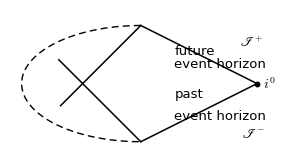
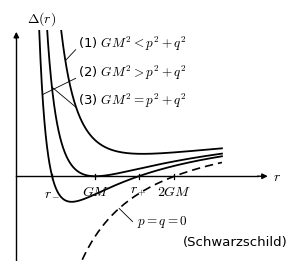
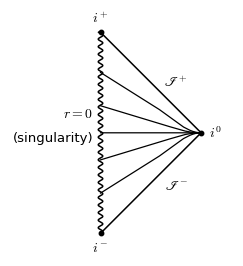
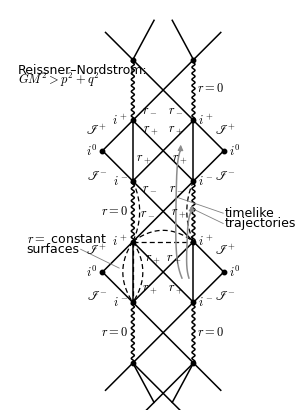
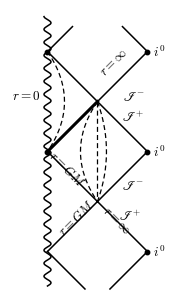
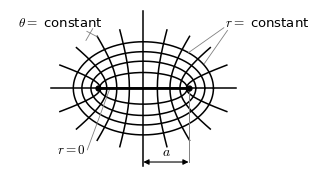
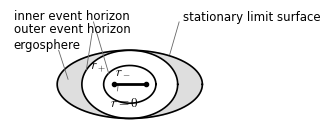
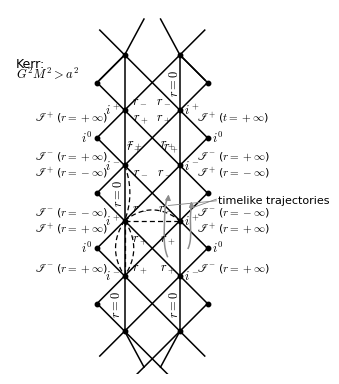
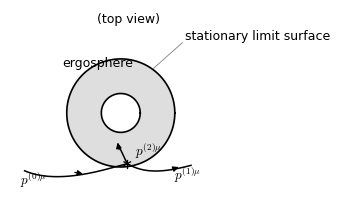

The matplotlib source for these figures, in order:
# -*- coding: utf-8 -*-
"""Redraw Chapter 6 figures (Carroll, _Spacetime and Geometry_) as black-white
textbook-style vector figures with matplotlib.

Outputs (key keeps the dot, e.g. fig_6.1):
    figures/fig_6.1.pdf .. figures/fig_6.9.pdf
    figures/preview/fig_6.1.png .. fig_6.9.png   (self-check)
"""
import os
from math import comb

import matplotlib
matplotlib.use('Agg')
import matplotlib.pyplot as plt
import numpy as np

plt.rcParams.update({
    'font.family': ['Times New Roman', 'SimSun'],
    'mathtext.fontset': 'cm',
    'axes.unicode_minus': False,
    'font.size': 11,
    'lines.linewidth': 1.2,
    'savefig.facecolor': 'white',
})

BASE = r'E:\AI整理书籍\卡罗尔\重排本'
FIGD = os.path.join(BASE, 'figures')
PREV = os.path.join(FIGD, 'preview')
os.makedirs(PREV, exist_ok=True)


# ---------------------------------------------------------------- utilities
def _script_cmd():
    r"""mathtext has no \mathscr in older versions; fall back to \mathcal."""
    try:
        f = plt.figure()
        f.text(0.5, 0.5, r'$\mathscr{I}$')
        f.canvas.draw()
        plt.close(f)
        return 'mathscr'
    except Exception:
        plt.close('all')
        return 'mathcal'


SCR = '\\' + _script_cmd()


def sI(mark):
    r"""$\mathscr{I}^{\pm}$ (script I of the book)."""
    return '$' + SCR + '{I}^{' + mark + '}$'


def _save(fig, key):
    fig.savefig(os.path.join(FIGD, 'fig_%s.pdf' % key),
                bbox_inches='tight', pad_inches=0.03)
    fig.savefig(os.path.join(PREV, 'fig_%s.png' % key),
                bbox_inches='tight', pad_inches=0.03, dpi=150)
    plt.close(fig)


def _new_ax(figsize):
    fig, ax = plt.subplots(figsize=figsize)
    ax.set_aspect('equal')
    ax.axis('off')
    return fig, ax


def _dots(ax, pts, ms=3.2, color='k', zorder=3):
    xs = [p[0] for p in pts]
    ys = [p[1] for p in pts]
    ax.plot(xs, ys, 'o', ms=ms, color=color, zorder=zorder)


def _wavy_v(ax, x, ya, yb, amp=0.05, lam=0.2, lw=1.1, color='k'):
    y = np.linspace(ya, yb, 900)
    ax.plot(x + amp * np.sin(2 * np.pi * (y - ya) / lam), y, color=color, lw=lw)


def _bez(ctrl, n=300):
    """de Casteljau / Bernstein evaluation of a Bezier arc."""
    P = np.array(ctrl, dtype=float)
    k = len(P) - 1
    t = np.linspace(0, 1, n)
    B = np.zeros((n, k + 1))
    for i in range(k + 1):
        B[:, i] = comb(k, i) * t ** i * (1 - t) ** (k - i)
    return B @ P


def _dashed(ax, pts, lw=0.9, color='k'):
    xy = _bez(pts)
    ax.plot(xy[:, 0], xy[:, 1], color=color, lw=lw, dashes=(4, 2.5))


def _arrow_head(ax, tip, tail, color='k', lw=1.0, scale=8):
    ax.annotate('', xy=tip, xytext=tail,
                arrowprops=dict(arrowstyle='-|>', color=color, lw=lw,
                                mutation_scale=scale, shrinkA=0, shrinkB=0))


# ------------------------------------------------------------------ fig 6.1
def fig_6_1():
    """Asymptotically flat spacetime: conformal diagram with I+/I-/i0,
    future/past event horizons, dashed rest-of-spacetime region."""
    fig, ax = _new_ax((3.6, 2.0))
    # dashed boundary of the rest of spacetime (half-ellipse through top
    # and bottom vertices of the diamond, bulging left)
    th = np.linspace(np.pi / 2, 3 * np.pi / 2, 500)
    ax.plot(2.05 * np.cos(th), 1.0 * np.sin(th), color='k', lw=1.0,
            dashes=(5, 3))
    # event horizons: two 45-deg lines crossing at the left vertex C=(-1,0)
    ax.plot([-1.38, 0.0], [-0.38, 1.0], color='k', lw=1.1)   # future EH
    ax.plot([-1.41, 0.0], [0.41, -1.0], color='k', lw=1.1)   # past EH
    # null infinity edges of the asymptotically flat diamond
    ax.plot([0, 2], [1, 0], color='k', lw=1.1)
    ax.plot([2, 0], [0, -1], color='k', lw=1.1)
    _dots(ax, [(2, 0)])
    ax.text(2.10, 0, r'$i^0$', fontsize=10, ha='left', va='center')
    ax.text(1.70, 0.64, sI('+'), fontsize=10, ha='left')
    ax.text(1.74, -0.74, sI('-'), fontsize=10, ha='left', va='top')
    ax.text(0.58, 0.50, 'future', fontsize=9.5, ha='left')
    ax.text(0.58, 0.28, 'event horizon', fontsize=9.5, ha='left')
    ax.text(0.58, -0.24, 'past', fontsize=9.5, ha='left')
    ax.text(0.58, -0.44, 'event horizon', fontsize=9.5, ha='left', va='top')
    ax.set_xlim(-2.25, 2.55)
    ax.set_ylim(-1.28, 1.28)
    _save(fig, '6.1')


# ------------------------------------------------------------------ fig 6.2
def fig_6_2():
    """Delta(r) for the Reissner-Nordstrom solutions."""
    fig, ax = plt.subplots(figsize=(3.5, 3.0))
    ax.axis('off')
    ax.set_aspect('auto')
    GM = 1.0

    def Delta(r, s):
        return 1 - 2 * GM / r + s / r ** 2

    r = np.linspace(0.15, 2.60, 900)
    ax.plot(r, Delta(r, 1.6), color='k', lw=1.3)   # (1) GM^2 < p^2+q^2
    ax.plot(r, Delta(r, 0.7), color='k', lw=1.3)   # (2) GM^2 > p^2+q^2
    ax.plot(r, Delta(r, 1.0), color='k', lw=1.3)   # (3) GM^2 = p^2+q^2
    rd = np.linspace(0.42, 2.60, 500)
    ax.plot(rd, Delta(rd, 0.0), color='k', lw=1.2, dashes=(5, 3))
    # axes with arrows
    ytop, ybot, xr = 2.30, -1.40, 3.05
    ax.plot([0, 0], [ybot, ytop], color='k', lw=1.0)
    ax.plot([0, xr], [0, 0], color='k', lw=1.0)
    _arrow_head(ax, (0, 2.42), (0, 2.30))
    _arrow_head(ax, (xr + 0.13, 0), (xr, 0))
    ax.text(0.13, 2.50, r'$\Delta(r)$', fontsize=10, ha='left', va='bottom')
    ax.text(xr + 0.20, 0.0, r'$r$', fontsize=10, ha='left', va='center')
    # x-axis ticks + labels
    for xt, lb in [(0.452, r'$r_-$'), (1.0, r'$GM$'),
                   (1.548, r'$r_+$'), (2.0, r'$2GM$')]:
        ax.plot([xt, xt], [-0.045, 0.045], color='k', lw=0.9)
        ax.text(xt, -0.14, lb, fontsize=10, ha='center', va='top')
    # curve labels with leader lines
    labels = [(0.78, 2.16, r'(1) $GM^2<p^2+q^2$', 0.62, 1.6),
              (0.78, 1.68, r'(2) $GM^2>p^2+q^2$', 0.33, 0.7),
              (0.78, 1.20, r'(3) $GM^2=p^2+q^2$', 0.45, 1.0)]
    for x0, y0, txt, rc, s in labels:
        ax.text(x0, y0, txt, fontsize=9.5, ha='left')
        ax.plot([x0 - 0.03, rc], [y0 - 0.04, Delta(rc, s)],
                color='k', lw=0.6)
    # Schwarzschild dashed-curve label
    ax.plot([1.47, 1.30], [-0.76, Delta(1.30, 0.0)], color='k', lw=0.6)
    ax.text(1.52, -0.80, r'$p=q=0$', fontsize=9.5, ha='left')
    ax.text(2.10, -1.16, '(Schwarzschild)', fontsize=9.5, ha='left')
    ax.set_xlim(-0.08, 3.35)
    ax.set_ylim(-1.42, 2.45)
    _save(fig, '6.2')


# ------------------------------------------------------------------ fig 6.3
def fig_6_3():
    """RN naked singularity (GM^2 < Q^2+P^2): right-half conformal diagram,
    vertical timelike singularity r=0, constant-t curves converging at i0."""
    fig, ax = _new_ax((2.9, 3.2))
    # singularity
    _wavy_v(ax, 0.0, -2.0, 2.0, amp=0.045, lam=0.15, lw=1.1)
    _dots(ax, [(0, 2), (0, -2), (2, 0)])
    # null infinity edges
    ax.plot([0, 2], [2, 0], color='k', lw=1.1)
    ax.plot([0, 2], [-2, 0], color='k', lw=1.1)
    # constant-t slices (exact conformal image), converging at i0
    r = np.linspace(0, 6000, 3000)
    for t0 in (0.0, 0.45, -0.45, 1.375, -1.375):
        T = np.arctan(t0 + r) + np.arctan(t0 - r)
        R = np.arctan(t0 + r) - np.arctan(t0 - r)
        ax.plot(2 * R / np.pi, 2 * T / np.pi, color='k', lw=0.9)
    ax.text(0.0, 2.14, r'$i^+$', fontsize=10, ha='center', va='bottom')
    ax.text(0.0, -2.14, r'$i^-$', fontsize=10, ha='center', va='top')
    ax.text(2.16, 0.0, r'$i^0$', fontsize=10, ha='left', va='center')
    ax.text(1.50, 0.92, sI('+'), fontsize=10, ha='center')
    ax.text(1.50, -0.92, sI('-'), fontsize=10, ha='center', va='top')
    ax.text(-0.14, 0.30, r'$r=0$', fontsize=10, ha='right')
    ax.text(-0.14, -0.18, '(singularity)', fontsize=9.5, ha='right')
    ax.set_xlim(-1.80, 2.65)
    ax.set_ylim(-2.45, 2.45)
    _save(fig, '6.3')


# ------------------------------------------------- chain lattice (fig 6.4/6.8)
def _chain(ax, kerr, lw=1.1):
    cols = (-1.0, 1.0)
    doty = (4, 2, 0, -2, -4, -6)
    # diagonal lattice between the columns
    for y0 in (4, 2, 0, -2, -4, -6):
        ax.plot([-1, 1], [y0, y0 - 2], color='k', lw=lw)
        ax.plot([1, -1], [y0, y0 - 2], color='k', lw=lw)
    # exterior universe triangles (I regions)
    for sx in cols:
        for y0 in (2, -2):
            ax.plot([sx, 2 * sx, sx], [y0, y0 - 1, y0 - 2], color='k', lw=lw)
    # verticals on the columns (wavy r=0 for RN, straight for Kerr)
    wavy = set() if kerr else {(2, 4), (-2, 0), (-6, -4)}
    for sx in cols:
        for seg in [(2, 4), (0, 2), (-2, 0), (-4, -2), (-6, -4)]:
            if seg in wavy:
                _wavy_v(ax, sx, seg[0], seg[1], amp=0.05, lam=0.2, lw=lw)
            else:
                ax.plot([sx, sx], seg, color='k', lw=lw)
    # Kerr: mirror squares across the straight r=0 lines
    if kerr:
        for sx in cols:
            for (ya, yb) in [(4, 2), (0, -2), (-6, -4)]:
                ym = (ya + yb) / 2.0
                ax.plot([sx, 2 * sx, sx], [ya, ym, yb], color='k', lw=lw)
    # dots
    pts = [(sx, y) for sx in cols for y in doty]
    pts += [(-2, 1), (2, 1), (-2, -3), (2, -3)]
    if kerr:
        pts += [(2 * sx, ym) for sx in cols
                for ym in (3.0, -1.0, -5.0)]
    _dots(ax, pts)
    # continuation stubs at top / bottom corner dots
    for sx in cols:
        # upward stubs: outward ray + inward ray (crossing above centre)
        ax.plot([sx, sx * 0.3], [4, 5.3], color='k', lw=lw)
        ax.plot([sx, sx * 1.9], [4, 4.9], color='k', lw=lw)
        if kerr:
            # outward downward continuation of the mirror-square edge
            ax.plot([sx, sx * 1.9], [4, 3.1], color='k', lw=lw)
        ax.plot([sx, sx * 0.3], [-6, -7.3], color='k', lw=lw)
        ax.plot([sx, sx * 1.9], [-6, -6.9], color='k', lw=lw)


def _chain_labels(ax, kerr, fs=9):
    # i +/-/0 labels
    for sx in (-1, 1):
        h = 'right' if sx < 0 else 'left'
        x = sx * 1.16
        for y, t in [(2, r'$i^+$'), (0, r'$i^-$'), (-2, r'$i^+$'),
                     (-4, r'$i^-$')]:
            ax.text(x, y, t, fontsize=fs, ha=h, va='center')
        for y in (1, -3):
            ax.text(sx * 2.16, y, r'$i^0$', fontsize=fs, ha=h, va='center')
    # script-I edge labels (Reissner-Nordstrom chain only)
    if not kerr:
        for x, h in ((-1.84, 'right'), (1.70, 'left')):
            ax.text(x, 1.52, sI('+'), fontsize=fs, ha=h)
            ax.text(x, 0.38, sI('-'), fontsize=fs, ha=h, va='top')
            ax.text(x, -2.42, sI('+'), fontsize=fs, ha=h)
            ax.text(x, -3.58, sI('-'), fontsize=fs, ha=h, va='top')
    # r+ / r- horizon labels
    for x, y, t in [(-0.44, 2.28, '-'), (0.40, 2.28, '-'),
                    (-0.43, -0.28, '-'), (0.43, -0.28, '-'),
                    (-0.40, 1.62, '+'), (0.40, 1.62, '+'),
                    (-0.65, 0.68, '+'), (0.55, 0.68, '+')]:
        ax.text(x, y, r'$r_%s$' % t, fontsize=fs, ha='center')


# ------------------------------------------------------------------ fig 6.4
def fig_6_4():
    """Reissner-Nordstrom GM^2 > p^2+q^2: infinite chain of universes."""
    fig, ax = _new_ax((3.6, 5.2))
    _chain(ax, kerr=False)
    _chain_labels(ax, kerr=False)

    # r = 0 labels (4 wavy singularity segments)
    ax.text(1.13, 2.95, r'$r=0$', fontsize=9, ha='left')
    ax.text(-1.13, -1.00, r'$r=0$', fontsize=9, ha='right', va='center')
    ax.text(-1.13, -5.00, r'$r=0$', fontsize=9, ha='right', va='center')
    ax.text(1.13, -5.00, r'$r=0$', fontsize=9, ha='left', va='center')
    # extra r+/- labels of the lower cells
    for x, y, t in [(-0.52, -1.12, '-'), (0.52, -1.12, '+'),
                    (-0.33, -2.62, '+'), (0.35, -2.62, '+'),
                    (-0.45, -3.62, '+'), (0.40, -3.62, '+')]:
        ax.text(x, y, r'$r_%s$' % t, fontsize=9, ha='center')
    # name of the solution
    ax.text(-4.80, 3.55, 'Reissner\u2013Nordstrom:', fontsize=9, ha='left')
    ax.text(-4.80, 3.20, '$GM^2>p^2+q^2$', fontsize=9, ha='left')

    # dashed r = constant surfaces
    _dashed(ax, [(-1, 0), (-0.55, -1), (-1, -2)])       # region III, left
    _dashed(ax, [(1, 0), (0.56, -1), (1, -2)])          # region III, right
    _dashed(ax, [(-1, -2), (0, -1.25), (1, -2)])        # dome
    ax.plot([-1, 1], [-2, -2], color='k', lw=0.9, dashes=(4, 2.5))
    _dashed(ax, [(-1, -2), (-1.66, -3), (-1, -4)])      # lens, left arc
    _dashed(ax, [(-1, -2), (-0.34, -3), (-1, -4)])      # lens, right arc
    ax.plot([-1, -1], [-2, -4], color='k', lw=0.9, dashes=(4, 2.5))

    # timelike trajectories (grey wiggly worldlines with arrows)
    g, lg = '0.55', '0.5'
    t1 = _bez([(0.62, -3.2), (0.28, -2.4), (0.52, -1.7), (0.30, -1.0),
               (0.55, -0.3), (0.33, 0.4), (0.58, 1.05)])
    ax.plot(t1[:, 0], t1[:, 1], color=g, lw=1.1)
    _arrow_head(ax, (0.58, 1.20), (0.57, 0.98), color=g, lw=0.9)
    t2 = _bez([(0.85, -3.2), (0.66, -2.6), (0.90, -2.0), (0.70, -1.45),
               (0.94, -0.95)])
    ax.plot(t2[:, 0], t2[:, 1], color=g, lw=1.1)
    _arrow_head(ax, (0.96, -0.80), (0.93, -1.02), color=g, lw=0.9)
    ax.plot([1.98, 0.50], [-1.06, -0.55], color=lg, lw=0.6)
    ax.plot([1.98, 0.90], [-1.40, -0.88], color=lg, lw=0.6)
    ax.text(2.04, -1.06, 'timelike', fontsize=9, ha='left', va='center')
    ax.text(2.04, -1.40, 'trajectories', fontsize=9, ha='left', va='center')
    # r = constant surfaces label
    ax.plot([-2.72, -1.45], [-2.25, -2.87], color=lg, lw=0.6)
    ax.text(-4.50, -2.02, '$r=$ constant', fontsize=9, ha='left')
    ax.text(-4.50, -2.36, 'surfaces', fontsize=9, ha='left')

    ax.set_xlim(-5.05, 4.15)
    ax.set_ylim(-7.55, 5.65)
    _save(fig, '6.4')


# ------------------------------------------------------------------ fig 6.5
def fig_6_5():
    """Extremal RN (GM^2 = Q^2+P^2): diamonds strung along r = 0."""
    fig, ax = _new_ax((2.3, 3.7))
    lw = 1.1
    # singularity
    _wavy_v(ax, 0.0, -2.69, 2.70, amp=0.07, lam=0.26, lw=lw)
    # diamond k: L(0,2k), Xt(1,2k+1), R(2,2k), Xb(1,2k-1)
    # D0 (truncated at top)
    ax.plot([0, 0.5], [2, 2.5], color='k', lw=lw)
    ax.plot([1.5, 2], [2.5, 2], color='k', lw=lw)
    ax.plot([2, 1], [2, 1], color='k', lw=lw)
    ax.plot([1, 0], [1, 2], color='k', lw=lw)
    # D1 (complete; thick upper-left edge)
    ax.plot([0, 1], [0, 1], color='k', lw=2.2)
    ax.plot([1, 2], [1, 0], color='k', lw=lw)
    ax.plot([2, 1], [0, -1], color='k', lw=lw)
    ax.plot([1, 0], [-1, 0], color='k', lw=lw)
    # D2 (complete down to its lower corners, cut at y = -2.85)
    ax.plot([0, 1], [-2, -1], color='k', lw=lw)
    ax.plot([1, 2], [-1, -2], color='k', lw=lw)
    ax.plot([2, 1.25], [-2, -2.75], color='k', lw=lw)
    ax.plot([0, 0.75], [-2, -2.75], color='k', lw=lw)
    _dots(ax, [(0, 2), (0, 0), (2, 2), (2, 0), (2, -2)])
    # dashed r = constant surfaces
    _dashed(ax, [(0, 2), (0.68, 1), (0, 0)])
    _dashed(ax, [(1, 1), (0.32, 0), (1, -1)])
    _dashed(ax, [(1, 1), (1.36, 0), (1, -1)])
    ax.plot([1, 1], [1, -1], color='k', lw=0.9, dashes=(4, 2.5))
    # labels
    ax.text(-0.13, 1.05, r'$r=0$', fontsize=9.5, ha='right')
    ax.text(2.12, 2.0, r'$i^0$', fontsize=9.5, ha='left', va='center')
    ax.text(2.12, 0.0, r'$i^0$', fontsize=9.5, ha='left', va='center')
    ax.text(2.12, -2.0, r'$i^0$', fontsize=9.5, ha='left', va='center')
    ax.text(1.72, 1.22, sI('-'), fontsize=9.5, ha='center', va='top')
    ax.text(1.72, 0.60, sI('+'), fontsize=9.5, ha='center')
    ax.text(1.70, -0.55, sI('-'), fontsize=9.5, ha='center', va='top')
    ax.text(1.66, -1.38, sI('+'), fontsize=9.5, ha='center')
    ax.text(1.33, 1.53, r'$r=\infty$', fontsize=9, ha='center', rotation=45)
    ax.text(1.38, -1.64, r'$r=\infty$', fontsize=9, ha='center', rotation=-45)
    ax.text(0.40, -0.70, r'$r=GM$', fontsize=9, ha='center', rotation=-45)
    ax.text(0.58, -1.67, r'$r=GM$', fontsize=9, ha='center', rotation=45)
    ax.set_xlim(-0.75, 2.75)
    ax.set_ylim(-2.85, 2.85)
    _save(fig, '6.5')


# ------------------------------------------------------------------ fig 6.6
def fig_6_6():
    """Ellipsoidal coordinates (r, theta) of flat space (Kerr a->0 limit)."""
    fig, ax = _new_ax((3.5, 2.3))
    # r = constant ellipses (schematic proportions as in the book)
    for a, b in [(1.55, 1.03), (1.36, 0.81), (1.16, 0.60), (0.97, 0.35)]:
        th = np.linspace(0, 2 * np.pi, 400)
        ax.plot(a * np.cos(th), b * np.sin(th), color='k', lw=1.1)
    # theta = constant hyperbola branches: x^2/sin^2 - z^2/cos^2 = a^2
    # each branch is clipped where it exits an oval ~30% beyond the outer
    # ellipse, as in the book
    A2, B2 = 2.0, 1.34
    for deg in (18, 36, 54, 72):
        t = np.radians(deg)
        s, c = np.sin(t), np.cos(t)
        x = np.linspace(s, 2.6, 2000)
        z = c * np.sqrt((x / s) ** 2 - 1.0)
        inside = (x / A2) ** 2 + (z / B2) ** 2 <= 1.0
        stop = np.argmax(~inside)
        if not inside[-1]:
            x, z = x[:stop], z[:stop]
        for sgn in (1, -1):
            ax.plot(sgn * x, z, color='k', lw=1.1)
            ax.plot(sgn * x, -z, color='k', lw=1.1)
    # axis lines (theta = 0 and theta = pi/2)
    ax.plot([0, 0], [-1.72, 1.72], color='k', lw=1.1)
    ax.plot([-2.05, 2.05], [0, 0], color='k', lw=1.1)
    # r = 0 : the disk seen edge-on (thick segment between the foci)
    ax.plot([-1, 1], [0, 0], color='k', lw=2.0, zorder=3)
    _dots(ax, [(-1, 0), (1, 0)], ms=3.5, zorder=4)
    # labels with leaders
    g = '0.5'
    ax.text(-2.77, 1.38, r'$\theta=$ constant', fontsize=9.5, ha='left')
    ax.plot([-1.12, -1.27], [1.32, 1.06], color=g, lw=0.6)
    ax.plot([-1.25, -1.02], [1.26, 1.14], color=g, lw=0.6)
    ax.text(1.80, 1.38, r'$r=$ constant', fontsize=9.5, ha='left')
    ax.plot([1.78, 1.00], [1.34, 0.79], color=g, lw=0.6)
    ax.plot([1.86, 1.35], [1.28, 0.55], color=g, lw=0.6)
    ax.text(-1.28, -1.44, r'$r=0$', fontsize=9.5, ha='right')
    ax.plot([-1.24, -0.75], [-1.36, -0.03], color=g, lw=0.6)
    # a = ring-radius dimension line
    ax.plot([1, 1], [0, -1.63], color=g, lw=0.7)
    ax.annotate('', xy=(1, -1.63), xytext=(0, -1.63),
                arrowprops=dict(arrowstyle='<|-|>', color='k', lw=0.8,
                                mutation_scale=8, shrinkA=0, shrinkB=0))
    ax.text(0.5, -1.47, '$a$', fontsize=10, ha='center')
    ax.set_xlim(-2.95, 3.05)
    ax.set_ylim(-2.05, 1.75)
    _save(fig, '6.6')


# ------------------------------------------------------------------ fig 6.7
def fig_6_7():
    """Kerr horizon structure (side view): stationary limit surface,
    outer/inner event horizons, ergosphere shading, r=0 ring edge-on."""
    fig, ax = _new_ax((3.4, 1.6))
    a_s, b_s = 1.0, 0.47          # stationary limit surface
    a_p, b_p = 0.66, 0.47         # outer event horizon (tangent at poles)
    a_m, b_m = 0.36, 0.26         # inner event horizon
    th = np.linspace(0, 2 * np.pi, 500)
    ax.fill(a_s * np.cos(th), b_s * np.sin(th), color='0.87', zorder=0)
    ax.fill(a_p * np.cos(th), b_p * np.sin(th), color='white', zorder=1)
    for a, b in [(a_s, b_s), (a_p, b_p), (a_m, b_m)]:
        ax.plot(a * np.cos(th), b * np.sin(th), color='k', lw=1.2, zorder=2)
    ax.plot([-0.22, 0.22], [0, 0], color='k', lw=2.0, zorder=3)
    _dots(ax, [(-0.22, 0), (0.22, 0)], ms=3, zorder=4)
    # labels
    g = '0.4'
    ax.text(-1.60, 0.90, 'inner event horizon', fontsize=8.5, ha='left')
    ax.plot([-0.50, -0.29], [0.86, 0.15], color=g, lw=0.6)
    ax.text(-1.60, 0.72, 'outer event horizon', fontsize=8.5, ha='left')
    ax.plot([-0.52, -0.598], [0.70, 0.20], color=g, lw=0.6)
    ax.text(-1.60, 0.50, 'ergosphere', fontsize=8.5, ha='left')
    ax.plot([-0.98, -0.85], [0.47, 0.07], color=g, lw=0.6)
    ax.text(0.74, 0.88, 'stationary limit surface', fontsize=8.5, ha='left')
    ax.plot([0.68, 0.55], [0.86, 0.41], color=g, lw=0.6)
    ax.text(-0.44, 0.22, r'$r_+$', fontsize=9.5, ha='center')
    ax.text(-0.10, 0.15, r'$r_-$', fontsize=9.5, ha='center')
    ax.plot([-0.17, -0.16], [-0.09, -0.005], color=g, lw=0.6)
    ax.text(-0.08, -0.16, r'$r=0$', fontsize=9.5, ha='center', va='top')
    ax.set_xlim(-1.65, 1.98)
    ax.set_ylim(-0.56, 1.03)
    _save(fig, '6.7')


# ------------------------------------------------------------------ fig 6.8
def fig_6_8():
    """Kerr G^2M^2 > a^2: chain like RN but r=0 lines are passable."""
    fig, ax = _new_ax((3.6, 4.8))
    _chain(ax, kerr=True)
    _chain_labels(ax, kerr=True)

    # Kerr caption (two stacked lines, cf. fig_6_4)
    ax.text(-4.95, 3.55, 'Kerr:', fontsize=9, ha='left')
    ax.text(-4.95, 3.20, '$G^2M^2>a^2$', fontsize=9, ha='left')
    # r = 0 labels (rotated, along the straight singularity lines)
    for x, y in [(0.80, 3.0), (-1.22, -1.0), (-1.28, -5.0), (0.80, -5.0)]:
        ax.text(x, y, r'$r=0$', fontsize=9, ha='center', va='center',
                rotation=90)
    # script-I labels with (r = +-inf) / (t = +-inf) annotations
    ann = [(1.72, sI('+'), r'($r=+\infty$)'),
           (0.35, sI('-'), r'($r=+\infty$)'),
           (-0.28, sI('+'), r'($r=-\infty$)'),
           (-1.68, sI('-'), r'($r=-\infty$)'),
           (-2.28, sI('+'), r'($r=+\infty$)'),
           (-3.70, sI('-'), r'($r=+\infty$)')]
    for sx in (-1, 1):
        h = 'right' if sx < 0 else 'left'
        for y, lab, an in ann:
            txt = lab + ' ' + an
            if sx > 0 and abs(y - 1.72) < 0.01:
                txt = lab + ' ' + r'($t=+\infty$)'
            ax.text(sx * 1.62, y, txt, fontsize=8, ha=h, va='center')
    # extra r+/- labels specific to the Kerr chain
    for x, y, t in [(-0.47, -1.60, '-'), (0.47, -1.60, '-'),
                    (-0.47, -2.75, '+'), (0.55, -2.75, '+'),
                    (-0.47, -3.80, '+'), (0.55, -3.80, '+'),
                    (-0.68, 0.57, '+'), (0.68, 0.57, '+')]:
        ax.text(x, y, r'$r_%s$' % t, fontsize=9, ha='center')

    # dashed r = constant surfaces
    _dashed(ax, [(-1, 0), (-0.62, -1), (-1, -2)])
    _dashed(ax, [(-1, -2), (0, -1.22), (1, -2)])
    ax.plot([-1, 1], [-2, -2], color='k', lw=0.9, dashes=(4, 2.5))
    _dashed(ax, [(-1, -2), (-1.66, -3), (-1, -4)])
    _dashed(ax, [(-1, -2), (-0.34, -3), (-1, -4)])
    ax.plot([-1, -1], [-2, -4], color='k', lw=0.9, dashes=(4, 2.5))

    # timelike trajectories crossing the r = 0 lines
    g, lg = '0.55', '0.5'
    t1 = _bez([(0.55, -3.3), (0.30, -2.7), (0.55, -2.1), (0.35, -1.5),
               (0.58, -1.15)])
    ax.plot(t1[:, 0], t1[:, 1], color=g, lw=1.1)
    _arrow_head(ax, (0.59, -1.05), (0.57, -1.25), color=g, lw=0.9)
    t2 = _bez([(1.30, -3.0), (1.52, -2.5), (1.25, -2.0), (1.45, -1.60),
               (1.40, -1.40)])
    ax.plot(t2[:, 0], t2[:, 1], color=g, lw=1.1)
    _arrow_head(ax, (1.41, -1.30), (1.43, -1.50), color=g, lw=0.9)
    ax.plot([2.32, 0.58], [-1.28, -1.45], color=lg, lw=0.6)
    ax.plot([2.32, 1.40], [-1.22, -1.55], color=lg, lw=0.6)
    ax.text(2.38, -1.25, 'timelike trajectories', fontsize=8, ha='left',
            va='center')

    ax.set_xlim(-5.15, 4.95)
    ax.set_ylim(-7.55, 5.65)
    _save(fig, '6.8')


# ------------------------------------------------------------------ fig 6.9
def fig_6_9():
    """Penrose process (top view): split inside the ergosphere."""
    fig, ax = _new_ax((3.4, 2.4))
    th = np.linspace(0, 2 * np.pi, 500)
    ax.fill(np.cos(th), np.sin(th), color='0.87', zorder=0)
    ax.fill(0.36 * np.cos(th), 0.36 * np.sin(th), color='white', zorder=1)
    ax.plot(np.cos(th), np.sin(th), color='k', lw=1.2, zorder=2)
    ax.plot(0.36 * np.cos(th), 0.36 * np.sin(th), color='k', lw=1.2,
            zorder=2)
    # trajectories
    p0 = _bez([(-1.78, -1.07), (-1.30, -1.28), (-0.65, -1.18),
               (-0.15, -1.00), (0.12, -0.94)])
    ax.plot(p0[:, 0], p0[:, 1], color='k', lw=1.1, zorder=3)
    _arrow_head(ax, (-0.70, -1.13), (-0.85, -1.10), lw=0.9)
    p2 = _bez([(0.12, -0.94), (0.03, -0.75), (-0.05, -0.58)])
    ax.plot(p2[:, 0], p2[:, 1], color='k', lw=1.1, zorder=3)
    _arrow_head(ax, (-0.06, -0.55), (-0.03, -0.68), lw=0.9)
    p1 = _bez([(0.12, -0.94), (0.45, -1.13), (0.80, -1.10), (1.30, -0.97)])
    ax.plot(p1[:, 0], p1[:, 1], color='k', lw=1.1, zorder=3)
    _arrow_head(ax, (1.07, -1.00), (0.94, -1.05), lw=0.9)
    # split point (asterisk)
    xs, ys = 0.12, -0.94
    for a in np.radians((90, 30, 150)):
        ax.plot([xs - 0.07 * np.cos(a), xs + 0.07 * np.cos(a)],
                [ys - 0.07 * np.sin(a), ys + 0.07 * np.sin(a)],
                color='k', lw=0.9, zorder=4)
    # labels
    ax.text(0.14, 1.68, '(top view)', fontsize=9, ha='center')
    ax.text(1.18, 1.36, 'stationary limit surface', fontsize=9, ha='left')
    ax.plot([1.14, 0.60], [1.30, 0.82], color='0.5', lw=0.6)
    ax.text(-0.42, 0.87, 'ergosphere', fontsize=9, ha='center')
    ax.text(-1.62, -1.32, r'$p^{(0)\mu}$', fontsize=9.5, ha='center')
    ax.text(0.26, -0.78, r'$p^{(2)\mu}$', fontsize=9.5, ha='left')
    ax.text(1.24, -1.22, r'$p^{(1)\mu}$', fontsize=9.5, ha='center')
    ax.set_xlim(-2.05, 2.75)
    ax.set_ylim(-1.50, 1.92)
    _save(fig, '6.9')


# ---------------------------------------------------------------------- run
if __name__ == '__main__':
    for key, fn in [('6.1', fig_6_1), ('6.2', fig_6_2), ('6.3', fig_6_3),
                    ('6.4', fig_6_4), ('6.5', fig_6_5), ('6.6', fig_6_6),
                    ('6.7', fig_6_7), ('6.8', fig_6_8), ('6.9', fig_6_9)]:
        fn()
        print('fig_%s done' % key)
    print('script-I command used:', SCR)
